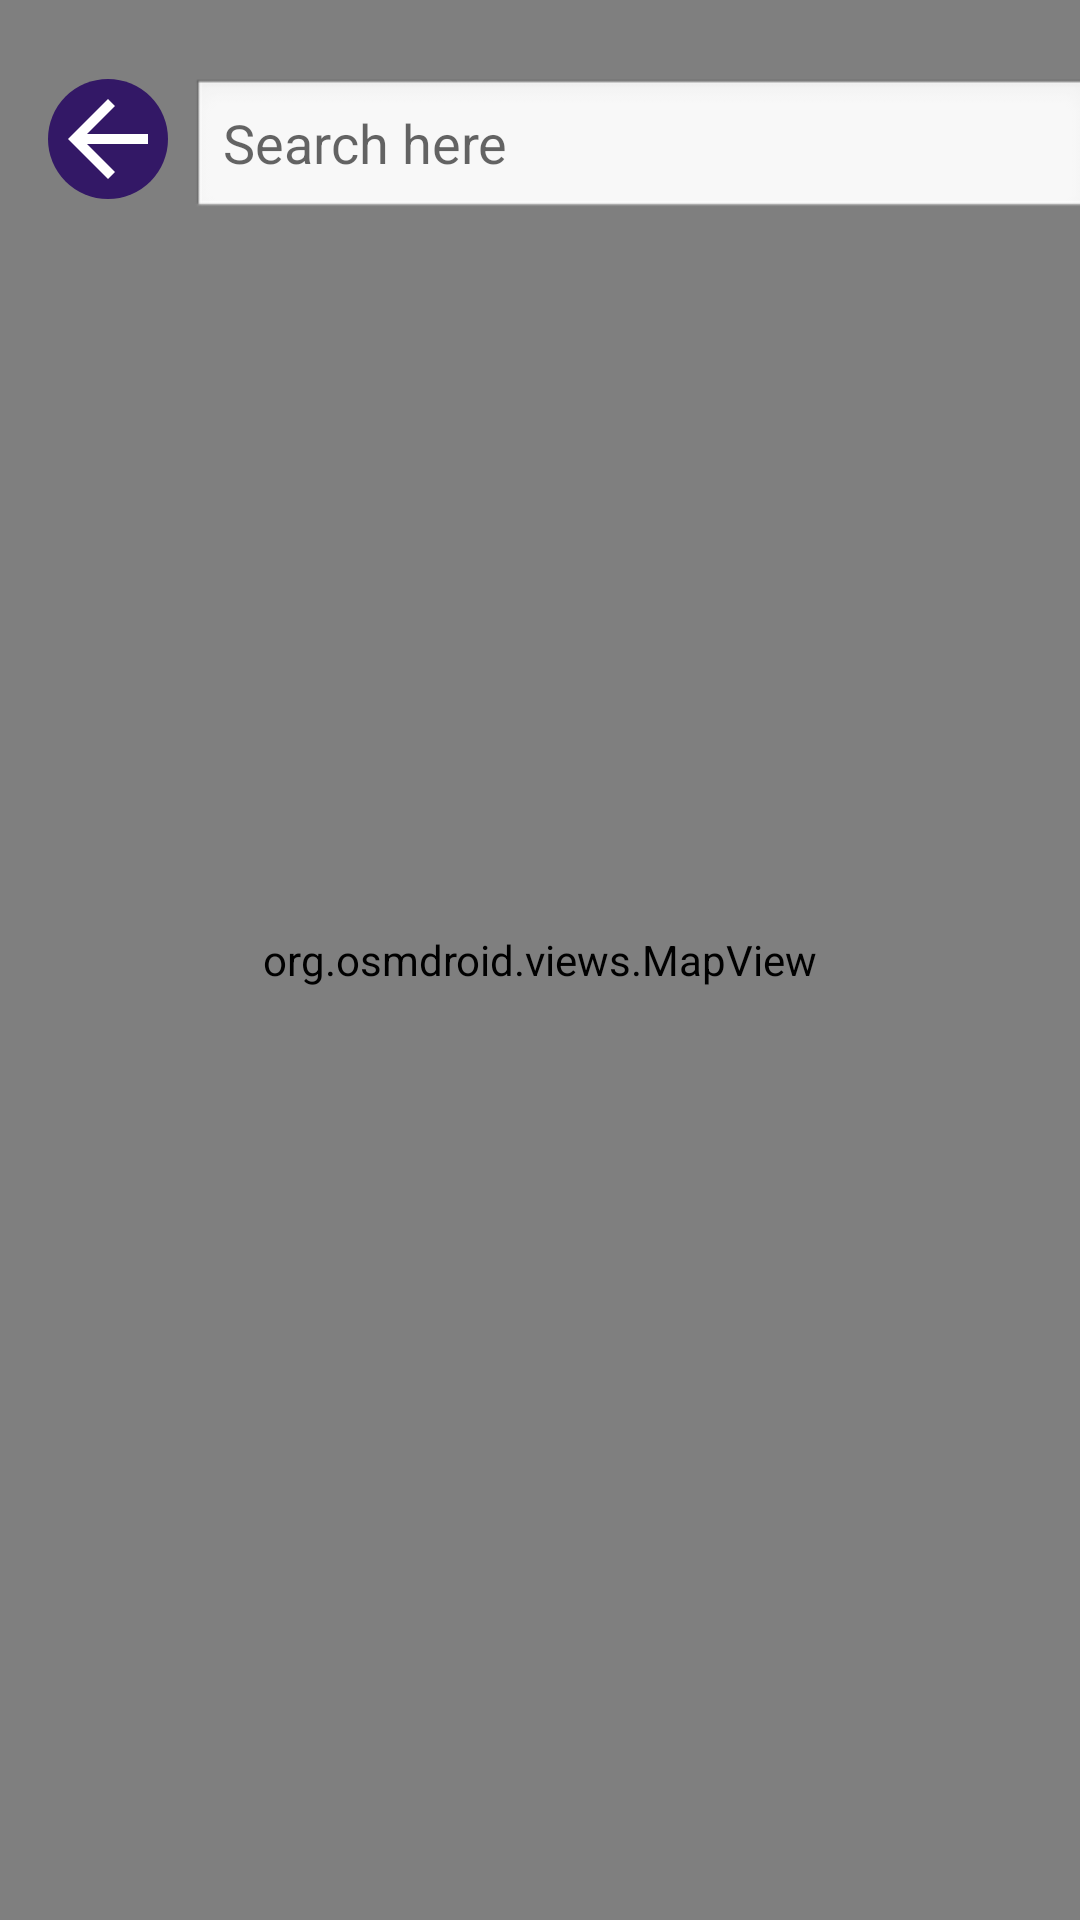

Reconstruct the res/layout file that produces this screen, plus the resources it refers to.
<!-- AndroidManifest.xml: application theme Theme.WeatherApplication -->
<!-- res/layout/fragment_map.xml -->
<?xml version="1.0" encoding="utf-8"?>
<androidx.constraintlayout.widget.ConstraintLayout xmlns:android="http://schemas.android.com/apk/res/android"
    xmlns:app="http://schemas.android.com/apk/res-auto"
    xmlns:tools="http://schemas.android.com/tools"
    android:layout_width="match_parent"
    android:layout_height="match_parent">


    <org.osmdroid.views.MapView
        android:id="@+id/map"
        android:layout_width="match_parent"
        android:layout_height="0dp"
        android:layout_weight="1"
        app:layout_constraintBottom_toBottomOf="parent"
        app:layout_constraintEnd_toEndOf="parent"
        app:layout_constraintStart_toStartOf="parent"
        app:layout_constraintTop_toTopOf="parent" />

    <ImageView
        android:id="@+id/backBtn"
        android:layout_width="40dp"
        android:layout_height="40dp"
        android:layout_margin="16dp"
        android:layout_marginStart="16dp"
        android:background="@drawable/rounded_toolbar_background"
        android:src="?attr/actionModeCloseDrawable"
        app:layout_constraintBottom_toBottomOf="parent"
        app:layout_constraintStart_toStartOf="parent"
        app:layout_constraintTop_toTopOf="parent"
        app:layout_constraintVertical_bias="0.018"
        app:tint="@color/white" />

    <EditText
        android:id="@+id/searchBar"
        android:layout_width="300dp"
        android:layout_height="wrap_content"
        android:layout_margin="16dp"
        android:background="@android:drawable/edit_text"
        android:hint="@string/search"
        app:layout_constraintBottom_toBottomOf="parent"
        app:layout_constraintEnd_toEndOf="parent"
        app:layout_constraintHorizontal_bias="0.300"
        app:layout_constraintStart_toEndOf="@+id/backBtn"
        app:layout_constraintTop_toTopOf="parent"
        app:layout_constraintVertical_bias="0.018" />

    <androidx.recyclerview.widget.RecyclerView
        android:id="@+id/recyclerView"
        android:layout_width="300dp"
        android:layout_height="wrap_content"
        android:layout_margin="16dp"
        android:padding="10dp"
        app:layout_constraintEnd_toEndOf="parent"
        android:visibility="gone"
        android:background="@android:color/white"
        app:layout_constraintStart_toEndOf="@+id/backBtn"
        app:layout_constraintTop_toBottomOf="@id/searchBar" />


</androidx.constraintlayout.widget.ConstraintLayout>
<!-- resources referenced by this layout -->
<resources>
  <color name="white">#FFFFFFFF</color>
  <!-- drawable rounded_toolbar_background (drawable) -->
  <shape xmlns:android="http://schemas.android.com/apk/res/android" android:shape="rectangle">
      <corners android:radius="30dp" />
      <solid android:color="#331866" />
  </shape>
  <string name="search">Search here</string>
  <style name="Theme.WeatherApplication" parent="Theme.MaterialComponents.DayNight.DarkActionBar">
          
          <item name="colorPrimary">@color/purple_500</item>
          <item name="colorPrimaryVariant">@color/purple_700</item>
          <item name="colorOnPrimary">@color/white</item>
          
          <item name="colorSecondary">@color/teal_200</item>
          <item name="colorSecondaryVariant">@color/teal_700</item>
          <item name="colorOnSecondary">@color/black</item>
          
          <item name="android:statusBarColor">?attr/colorPrimaryVariant</item>
          
      </style>
  <color name="purple_500">#FF6200EE</color>
  <color name="purple_700">#FF3700B3</color>
  <color name="teal_200">#FF03DAC5</color>
  <color name="teal_700">#FF018786</color>
  <color name="black">#FF000000</color>
</resources>
